Run: headless pygame with SDL's dummy video driver; simulated clock (each Clock.tick advances the game by its frame time, no real sleeping); random seed 0; keys injected as events and as key.get_pressed() state; mouse plan: one left click at the window centre at the start of phase 2, then a move to the lower-right quarter at the start of phase 3.
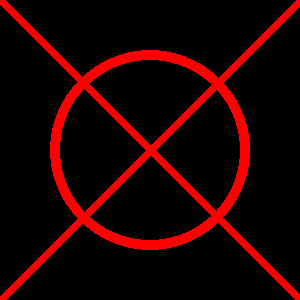
Frame 1 of 4 · flips 1–60 · no input
Frame 2 of 4 · flips 61–180 · clicked the window centre · tapped SPACE, RETURN · held RIGHT (→), D · screen unchanged from frame 1, image omitted
Frame 3 of 4 · flips 181–300 · moved the mouse to the lower-right quarter · held DOWN (↓), S · screen unchanged from frame 2, image omitted
Frame 4 of 4 · flips 301–420 · held LEFT (←), A, UP (↑), W · screen unchanged from frame 3, image omitted

The pygame program that drew these frames:

import pygame
from pygame.locals import *

pygame.init()

Screen_Width = 300
Screen_Height = 300
X = 300
Y = 300
grid = (255,0,0)


screen = pygame.display.set_mode((Screen_Width,Screen_Height))
pygame.display.set_caption("Test")

def Cross():
    pygame.draw.line(screen, grid, (X,0), (0,Y), 10)
    pygame.draw.line(screen, grid, (0,0), (X,Y), 10)
    pygame.draw.circle(screen, grid, (X/2,Y/2), 100, 10)


clicked = False
running = True


while running:
    Cross()
    for event in pygame.event.get():
        if running == False:
            pygame.QUIT
        if event.type == pygame.MOUSEBUTTONUP and clicked == False:
            clicked = True
        if event.type == pygame.MOUSEBUTTONDOWN and clicked == True:
            clicked = False
            running = False

    pygame.display.update()
pygame.quit()
